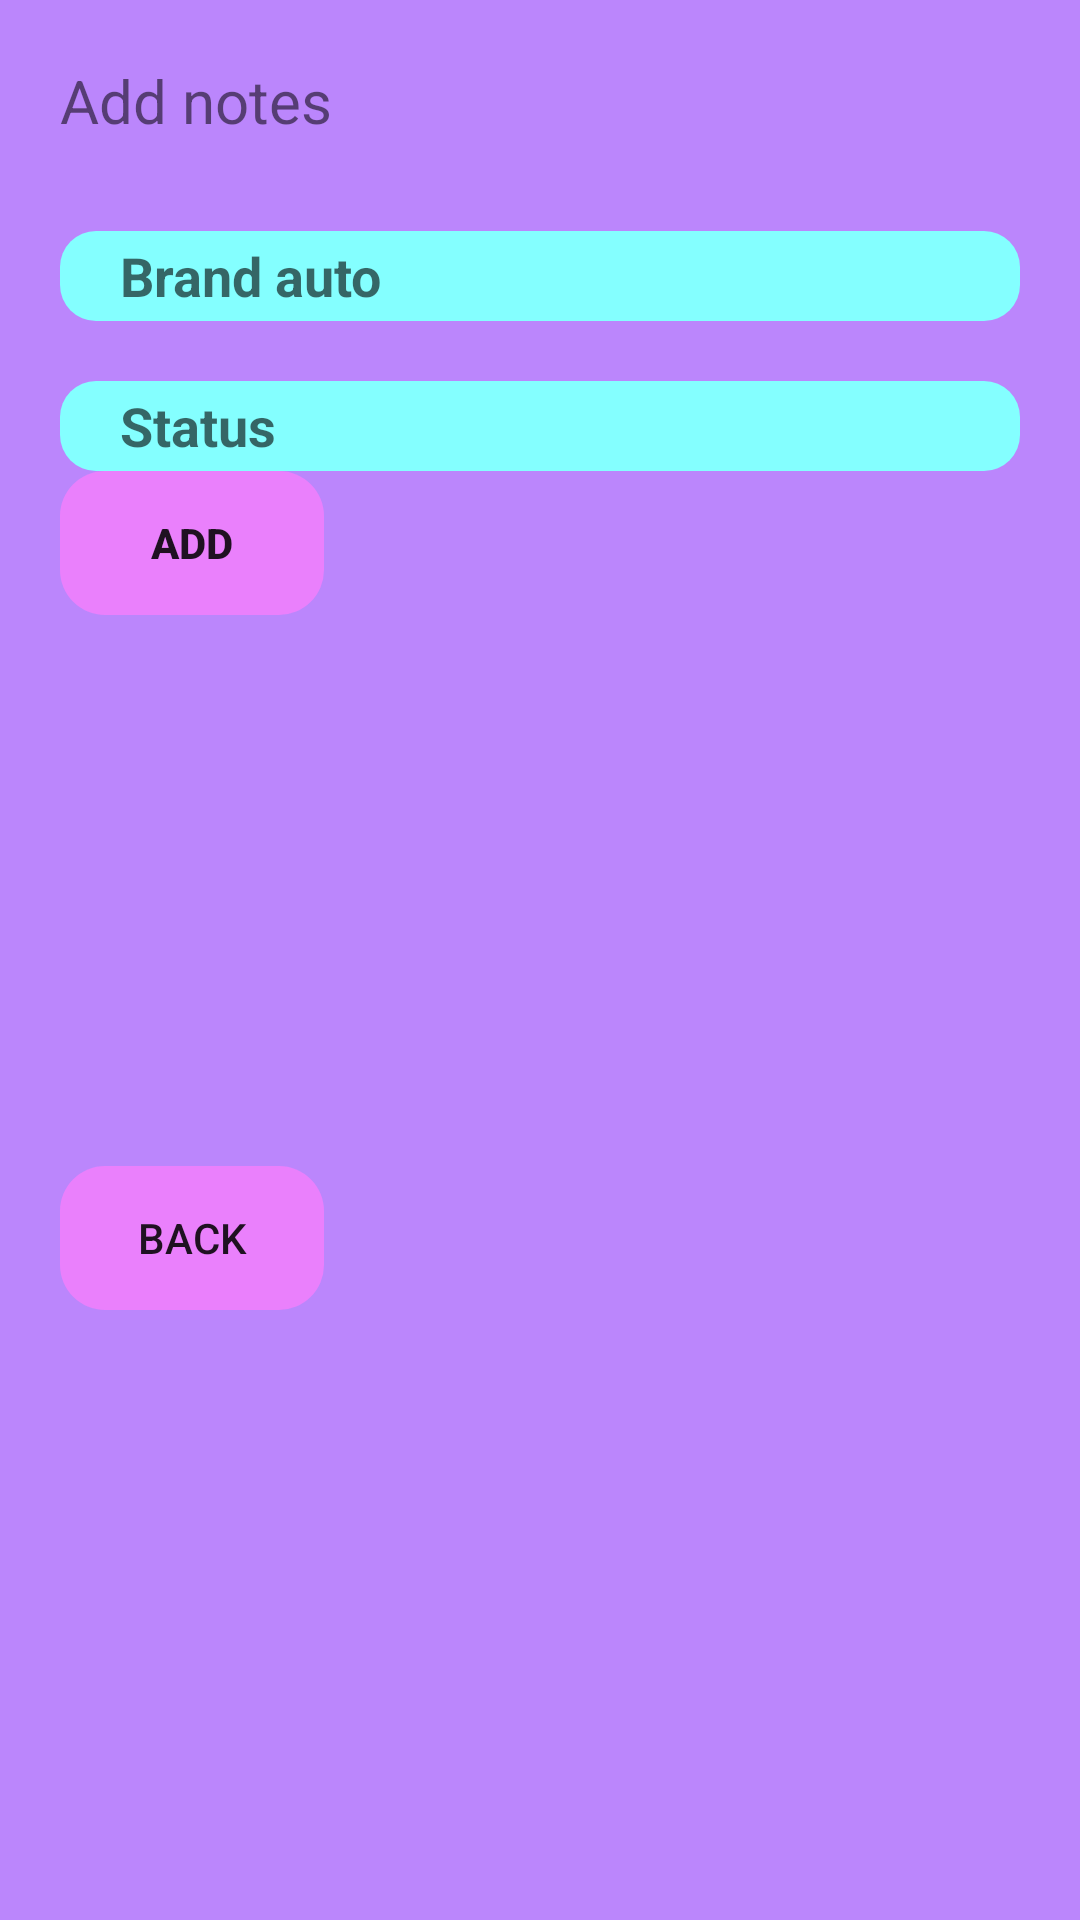

Reconstruct the res/layout file that produces this screen, plus the resources it refers to.
<!-- AndroidManifest.xml: application theme Theme.AppCompat.Light.NoActionBar -->
<!-- res/layout/activity_notes.xml -->
<?xml version="1.0" encoding="utf-8"?>
<androidx.constraintlayout.widget.ConstraintLayout xmlns:android="http://schemas.android.com/apk/res/android"
    xmlns:app="http://schemas.android.com/apk/res-auto"
    xmlns:tools="http://schemas.android.com/tools"
    android:layout_width="match_parent"
    android:layout_height="match_parent"
    android:background="@color/purple_200"
    android:paddingHorizontal="@dimen/margin_20dp"
    android:paddingVertical="@dimen/margin_20dp">

    <TextView
        android:id="@+id/add_notes_tv"
        android:layout_width="wrap_content"
        android:layout_height="wrap_content"
        android:text="@string/title_notes"
        android:textSize="@dimen/tv_text_size_20sp"
        app:layout_constraintStart_toStartOf="parent"
        app:layout_constraintTop_toTopOf="parent" />

    <androidx.appcompat.widget.AppCompatEditText
        android:id="@+id/title_notes_tv"
        android:layout_width="wrap_content"
        android:layout_height="wrap_content"
        android:layout_marginTop="@dimen/margin_top_30dp"
        android:background="@drawable/bg_edittext_400dp"
        android:hint="@string/title_et"
        android:paddingStart="@dimen/margin_20dp"
        android:textStyle="bold"
        app:layout_constraintEnd_toEndOf="parent"
        app:layout_constraintStart_toStartOf="parent"
        app:layout_constraintTop_toBottomOf="@+id/add_notes_tv"
        tools:ignore="RtlSymmetry" />

    <androidx.appcompat.widget.AppCompatEditText
        android:id="@+id/message_notes_tv"
        android:layout_width="wrap_content"
        android:layout_height="wrap_content"
        android:layout_marginTop="@dimen/margin_20dp"
        android:background="@drawable/bg_edittext_400dp"
        android:hint="@string/message_et"
        android:paddingStart="@dimen/margin_20dp"
        android:textStyle="bold"
        app:layout_constraintStart_toStartOf="parent"
        app:layout_constraintTop_toBottomOf="@+id/title_notes_tv"
        tools:ignore="RtlSymmetry" />

    <Button
        android:id="@+id/add_notes_button"
        android:layout_width="wrap_content"
        android:layout_height="wrap_content"
        android:background="@drawable/login_button"
        android:text="@string/add_notes"
        android:textStyle="bold"
        app:layout_constraintStart_toStartOf="parent"
        app:layout_constraintTop_toBottomOf="@+id/message_notes_tv" />

    <Button
        android:id="@+id/back_main_activity"
        android:layout_width="wrap_content"
        android:layout_height="wrap_content"
        android:background="@drawable/login_button"
        android:text="@string/back_main_activity"
        app:layout_constraintTop_toBottomOf="@id/notes_recycler_view"
        app:layout_constraintBottom_toBottomOf="parent"
        tools:ignore="MissingConstraints" />

    <androidx.recyclerview.widget.RecyclerView
        android:id="@+id/notes_recycler_view"
        app:layout_constraintTop_toBottomOf="@+id/add_notes_button"
        android:layout_width="match_parent"
        android:layout_height="@dimen/rv_height_0dp"
        android:layout_weight="1" />

</androidx.constraintlayout.widget.ConstraintLayout>
<!-- resources referenced by this layout -->
<resources>
  <color name="purple_200">#FFBB86FC</color>
  <dimen name="margin_20dp">20dp</dimen>
  <dimen name="margin_top_30dp">30dp</dimen>
  <dimen name="rv_height_0dp">0dp</dimen>
  <dimen name="tv_text_size_20sp">20sp</dimen>
  <!-- drawable bg_edittext_400dp (drawable) -->
  <?xml version="1.0" encoding="utf-8"?>
  <shape xmlns:android="http://schemas.android.com/apk/res/android"
      android:shape="rectangle">
  
      <corners
          android:radius="12dp"/>
      <solid
          android:color="@color/cyan"/>
      <size
          android:width="400dp"
          android:height="30dp"/>
  
  </shape>
  <!-- drawable login_button (drawable) -->
  <?xml version="1.0" encoding="utf-8"?>
  <shape xmlns:android="http://schemas.android.com/apk/res/android"
      android:shape="rectangle"
      android:tint="#EA80FC">
      <corners android:radius="15dp" />
  </shape>
  <string name="add_notes">Add</string>
  <string name="back_main_activity">Back</string>
  <string name="message_et">Status</string>
  <string name="title_et">Brand auto</string>
  <string name="title_notes">Add notes</string>
  <color name="cyan">#84FFFF</color>
</resources>
